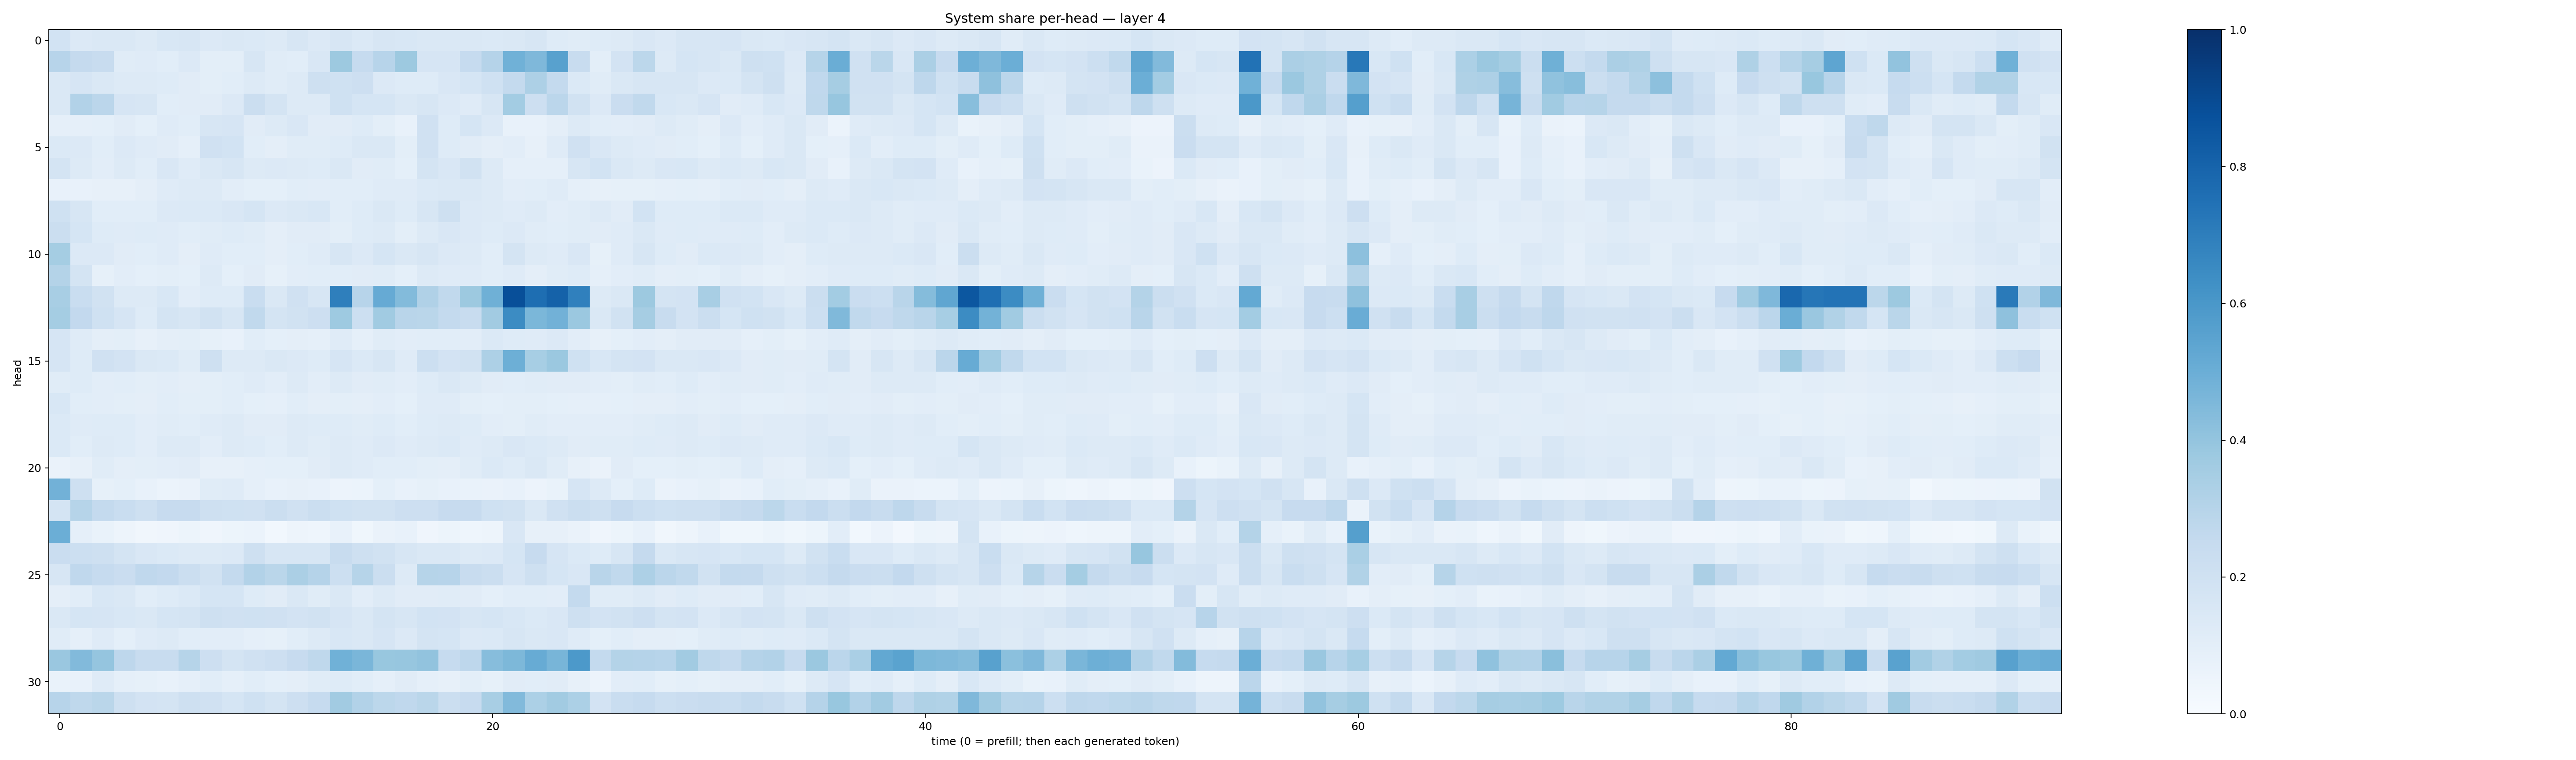

The data file committed next to this chart (first rows):
0.18426631, 0.13392213, 0.14611177, 0.1469409, 0.13090633, 0.1533867, 0.15933034, 0.13415913, 0.14754681, 0.13848802, 0.13002661, 0.15784161, 0.1360725, 0.15964252, 0.13929842, 0.15703559, 0.15332225, 0.14275192, 0.14304121, 0.14418516, 0.13964999, 0.14509392, 0.16316956, 0.12288136
0.2956, 0.2514, 0.235, 0.1158, 0.121, 0.1081, 0.1334, 0.09929, 0.0993, 0.1618, 0.1156, 0.1076, 0.1494, 0.3754, 0.2479, 0.2938, 0.3775, 0.1678, 0.1647, 0.2462, 0.302, 0.4865, 0.451, 0.5574
0.1477, 0.1672, 0.1445, 0.1298, 0.1318, 0.1227, 0.1118, 0.09883, 0.1058, 0.1307, 0.1167, 0.1295, 0.2064, 0.1996, 0.2144, 0.1361, 0.1235, 0.1239, 0.1493, 0.1696, 0.2023, 0.2571, 0.3242, 0.2578
0.1435, 0.3095, 0.2837, 0.1649, 0.1565, 0.1055, 0.1109, 0.1115, 0.1332, 0.2217, 0.1751, 0.1326, 0.1306, 0.2025, 0.1683, 0.1717, 0.1471, 0.1628, 0.1356, 0.1193, 0.1612, 0.3589, 0.2129, 0.2818
0.08832, 0.08625, 0.0901, 0.1125, 0.09064, 0.1204, 0.1094, 0.1575, 0.1671, 0.1101, 0.1261, 0.1519, 0.1132, 0.1099, 0.125, 0.09977, 0.07055, 0.199, 0.1233, 0.1684, 0.1337, 0.07735, 0.07549, 0.09703
0.1398, 0.1331, 0.1093, 0.134, 0.1196, 0.1129, 0.08915, 0.1955, 0.1865, 0.1082, 0.09594, 0.1161, 0.1166, 0.1226, 0.1419, 0.147, 0.09984, 0.1992, 0.1238, 0.1111, 0.09485, 0.1036, 0.08177, 0.1182
0.1737, 0.1257, 0.1032, 0.1253, 0.1066, 0.149, 0.1198, 0.1438, 0.1616, 0.1262, 0.1333, 0.1277, 0.1229, 0.146, 0.1101, 0.1146, 0.09286, 0.1779, 0.1498, 0.1915, 0.1325, 0.08677, 0.08789, 0.0871
0.07226, 0.07135, 0.08126, 0.08144, 0.09692, 0.1195, 0.1319, 0.128, 0.1054, 0.09214, 0.09198, 0.1086, 0.1022, 0.1093, 0.1079, 0.1176, 0.1178, 0.1376, 0.1459, 0.1443, 0.1258, 0.1028, 0.1067, 0.1182
0.1994, 0.161, 0.1063, 0.1078, 0.1071, 0.1341, 0.1374, 0.138, 0.1504, 0.1704, 0.1343, 0.1451, 0.1542, 0.1059, 0.1228, 0.148, 0.1231, 0.1605, 0.2065, 0.1333, 0.1281, 0.1178, 0.1266, 0.1042
0.2244, 0.1686, 0.1236, 0.1175, 0.1212, 0.1188, 0.1071, 0.1165, 0.1222, 0.1137, 0.09703, 0.1104, 0.1118, 0.1003, 0.1236, 0.1311, 0.09775, 0.1294, 0.1512, 0.1361, 0.1227, 0.134, 0.1136, 0.1066
0.3519, 0.135, 0.1365, 0.1127, 0.1064, 0.1185, 0.09678, 0.1174, 0.1067, 0.1062, 0.094, 0.1067, 0.1178, 0.1566, 0.1359, 0.171, 0.1439, 0.1608, 0.1361, 0.1322, 0.1079, 0.1735, 0.1272, 0.1194
0.3062, 0.1771, 0.08515, 0.1022, 0.09109, 0.09891, 0.09043, 0.1267, 0.09282, 0.1094, 0.08234, 0.104, 0.1074, 0.1068, 0.1102, 0.1151, 0.09292, 0.1293, 0.1181, 0.1186, 0.1073, 0.1198, 0.09601, 0.1142
0.3411, 0.2312, 0.1902, 0.1317, 0.125, 0.1543, 0.1028, 0.1234, 0.1228, 0.233, 0.1409, 0.1954, 0.1607, 0.6923, 0.2943, 0.5123, 0.4398, 0.3202, 0.2631, 0.3764, 0.4888, 0.8814, 0.7594, 0.8048
0.3521, 0.2586, 0.2001, 0.1679, 0.1223, 0.1733, 0.1624, 0.1888, 0.1598, 0.2635, 0.1757, 0.1919, 0.2115, 0.3719, 0.2153, 0.3665, 0.2905, 0.2887, 0.2553, 0.235, 0.3605, 0.6472, 0.458, 0.4822
0.1667, 0.1189, 0.09414, 0.1002, 0.07992, 0.09387, 0.09798, 0.0841, 0.0778, 0.1084, 0.09075, 0.09485, 0.0863, 0.1207, 0.08957, 0.1142, 0.1041, 0.1066, 0.1068, 0.1031, 0.1398, 0.1215, 0.1179, 0.1333
0.1649, 0.1245, 0.197, 0.1801, 0.1419, 0.1383, 0.1164, 0.2094, 0.131, 0.1316, 0.1414, 0.133, 0.1235, 0.1645, 0.138, 0.1618, 0.1177, 0.2155, 0.1809, 0.1891, 0.3274, 0.493, 0.3446, 0.3826
0.1162, 0.1227, 0.1049, 0.1071, 0.1, 0.102, 0.0959, 0.1007, 0.1089, 0.1188, 0.1032, 0.1252, 0.1045, 0.1269, 0.1117, 0.1155, 0.1036, 0.1222, 0.1431, 0.1315, 0.1131, 0.1068, 0.1158, 0.1107
0.1524, 0.1089, 0.1052, 0.09994, 0.09697, 0.1055, 0.1001, 0.09992, 0.106, 0.09207, 0.08851, 0.109, 0.09684, 0.09777, 0.09682, 0.1018, 0.09167, 0.1208, 0.1203, 0.09954, 0.09332, 0.1013, 0.09925, 0.09205
0.1368, 0.1189, 0.124, 0.123, 0.105, 0.1167, 0.1081, 0.1175, 0.1266, 0.1119, 0.1098, 0.1326, 0.1214, 0.1244, 0.115, 0.1216, 0.1071, 0.1231, 0.1261, 0.1226, 0.1049, 0.1011, 0.1139, 0.1027
0.1374, 0.1073, 0.126, 0.1214, 0.1045, 0.1277, 0.1296, 0.1047, 0.1256, 0.1249, 0.1063, 0.1274, 0.1166, 0.13, 0.1209, 0.1352, 0.1195, 0.1256, 0.1396, 0.1207, 0.1303, 0.1521, 0.137, 0.1321
0.06331, 0.07977, 0.1137, 0.09637, 0.09872, 0.1023, 0.1113, 0.07973, 0.08152, 0.08832, 0.09205, 0.09225, 0.1127, 0.1305, 0.1203, 0.107, 0.1066, 0.1003, 0.09569, 0.1141, 0.1399, 0.1238, 0.1424, 0.1142
0.4811, 0.2065, 0.08445, 0.09172, 0.07617, 0.06023, 0.06398, 0.1144, 0.1188, 0.08802, 0.07117, 0.07978, 0.07512, 0.05716, 0.05989, 0.09353, 0.07755, 0.08241, 0.07221, 0.06825, 0.0657, 0.07352, 0.05819, 0.06862
0.1746, 0.2988, 0.2562, 0.2328, 0.2072, 0.2439, 0.2428, 0.2074, 0.2007, 0.199, 0.22, 0.1967, 0.2256, 0.201, 0.1906, 0.1916, 0.2121, 0.2116, 0.2441, 0.2445, 0.202, 0.188, 0.1447, 0.1954
0.4979, 0.08623, 0.06947, 0.05012, 0.03421, 0.04282, 0.05296, 0.04241, 0.05086, 0.0613, 0.03087, 0.04773, 0.04379, 0.07413, 0.03814, 0.06455, 0.07728, 0.04153, 0.0525, 0.04564, 0.04737, 0.1504, 0.08007, 0.0817
0.2296, 0.2157, 0.2095, 0.1738, 0.1492, 0.14, 0.1294, 0.132, 0.1362, 0.2082, 0.1575, 0.1572, 0.1637, 0.2344, 0.2061, 0.1884, 0.162, 0.143, 0.1413, 0.1266, 0.1359, 0.1699, 0.244, 0.1644
0.1636, 0.2688, 0.2471, 0.2283, 0.2695, 0.2614, 0.2213, 0.1915, 0.2568, 0.3092, 0.2867, 0.3346, 0.3026, 0.2163, 0.2969, 0.2222, 0.1327, 0.298, 0.2954, 0.2418, 0.2209, 0.1645, 0.2082, 0.17
0.09758, 0.1069, 0.1545, 0.1467, 0.1089, 0.1211, 0.1372, 0.1699, 0.1691, 0.1228, 0.1095, 0.1422, 0.1139, 0.146, 0.103, 0.1252, 0.1114, 0.1128, 0.1157, 0.1097, 0.09267, 0.1055, 0.1091, 0.1033
0.1421, 0.1693, 0.166, 0.1543, 0.1433, 0.17, 0.1745, 0.2086, 0.1958, 0.2012, 0.1954, 0.1802, 0.1933, 0.1642, 0.1475, 0.1734, 0.1593, 0.1856, 0.1807, 0.159, 0.1711, 0.1546, 0.1367, 0.1512
0.1172, 0.08748, 0.1192, 0.09245, 0.1185, 0.1279, 0.1087, 0.1018, 0.1035, 0.08798, 0.08554, 0.107, 0.1322, 0.1539, 0.1477, 0.1664, 0.134, 0.1719, 0.1704, 0.1347, 0.1369, 0.1573, 0.1436, 0.1514
0.3831, 0.4427, 0.3945, 0.2761, 0.2374, 0.2346, 0.2976, 0.2116, 0.1782, 0.199, 0.2143, 0.2445, 0.2729, 0.4867, 0.4644, 0.3903, 0.391, 0.4033, 0.2465, 0.2752, 0.4311, 0.4534, 0.5093, 0.4657
0.07001, 0.07435, 0.1206, 0.08935, 0.0843, 0.07499, 0.08748, 0.1056, 0.08739, 0.1055, 0.09009, 0.09399, 0.1136, 0.1242, 0.1074, 0.08936, 0.1099, 0.08737, 0.07954, 0.1013, 0.08482, 0.1109, 0.1083, 0.1099
0.296, 0.2718, 0.2865, 0.2098, 0.1816, 0.178, 0.2068, 0.1963, 0.1713, 0.1995, 0.1776, 0.2131, 0.247, 0.3624, 0.3119, 0.2776, 0.2657, 0.2865, 0.2235, 0.2429, 0.3436, 0.443, 0.3303, 0.3629
